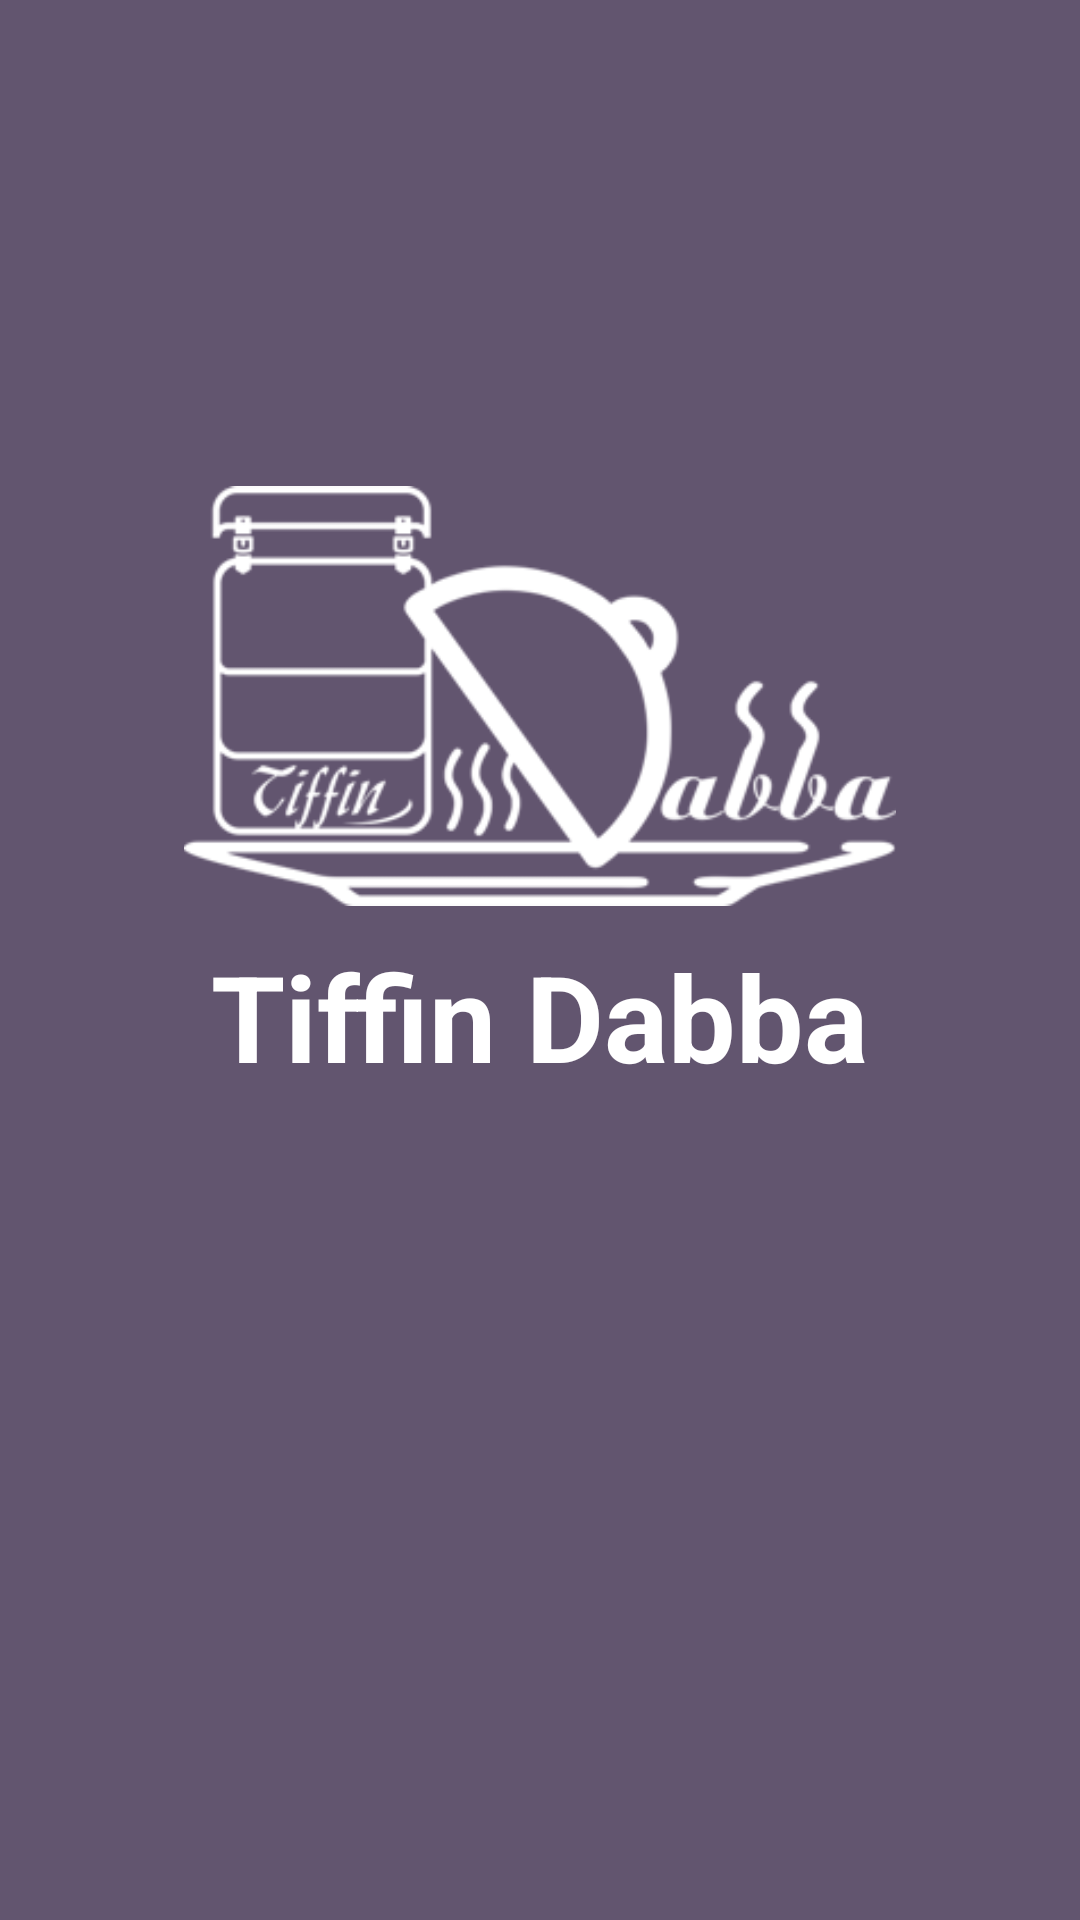

Produce the Android XML layout that renders to this screen, including the resource entries it uses.
<!-- AndroidManifest.xml: application theme AppTheme -->
<!-- res/layout/activity_splash_screen.xml -->
<?xml version="1.0" encoding="utf-8"?>
<ScrollView xmlns:android="http://schemas.android.com/apk/res/android"
    xmlns:app="http://schemas.android.com/apk/res-auto"
    xmlns:tools="http://schemas.android.com/tools"
    android:layout_width="match_parent"
    android:layout_height="match_parent"
    android:background="@color/colorPrimaryDark">

    <RelativeLayout
        android:layout_width="match_parent"
        android:layout_height="match_parent"
        tools:context="com.tiffin_dabba.admin.tiffindabba.SplashScreen">


        <ImageView
            android:id="@+id/LogoIV"
            android:layout_width="300dp"
            android:layout_height="140dp"
            android:layout_alignParentTop="true"
            android:layout_centerHorizontal="true"
            android:layout_marginTop="162dp"
            android:src="@drawable/logo" />

        <TextView
            android:layout_width="wrap_content"
            android:layout_height="wrap_content"
            android:layout_below="@id/LogoIV"
            android:layout_centerHorizontal="true"
            android:layout_marginTop="10dp"
            android:text="Tiffin Dabba"
            android:textColor="#ffffff"
            android:textSize="40dp"
            android:id="@+id/TiffinDabbaTV"
            android:textStyle="bold" />


    </RelativeLayout>
</ScrollView>
<!-- resources referenced by this layout -->
<resources>
  <color name="colorPrimaryDark">#62556f</color>
  <!-- drawable logo: png bitmap (drawable, 16807 bytes) -->
  <style name="AppTheme" parent="Theme.AppCompat.Light.NoActionBar">
          
          <item name="colorPrimary">@color/colorPrimary</item>
          <item name="colorPrimaryDark">@color/colorPrimaryDark</item>
          <item name="colorAccent">@color/colorAccent</item>
          <item name="android:textAllCaps">false</item>
      </style>
  <color name="colorPrimary">#8a799c</color>
  <color name="colorAccent">#4A148C</color>
</resources>
